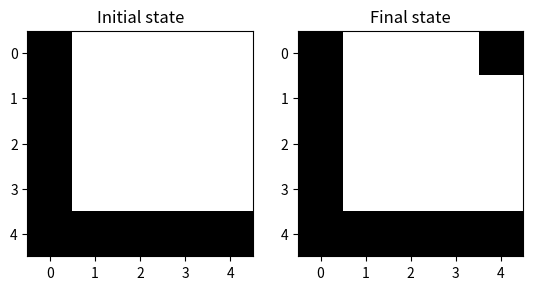
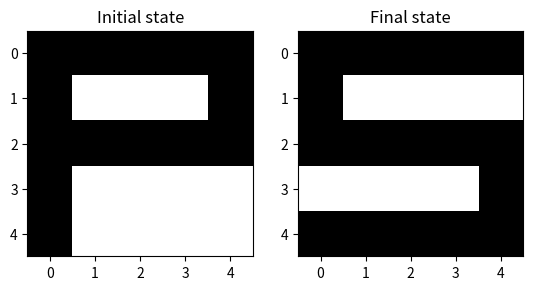
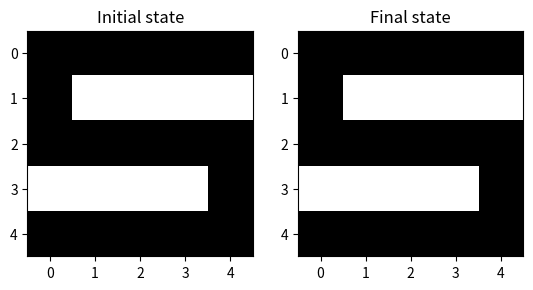
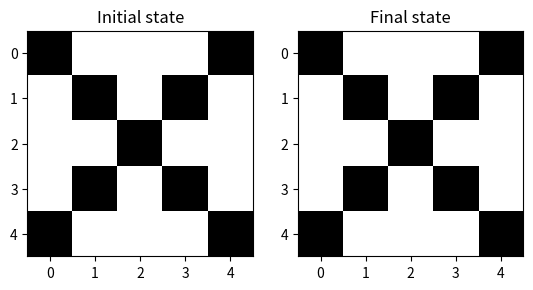
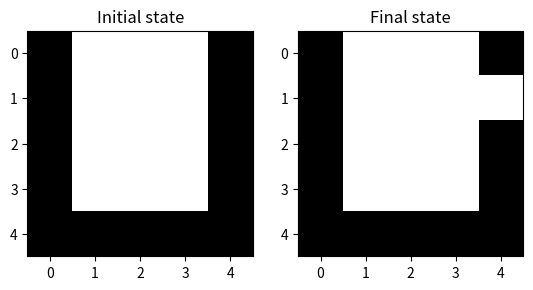
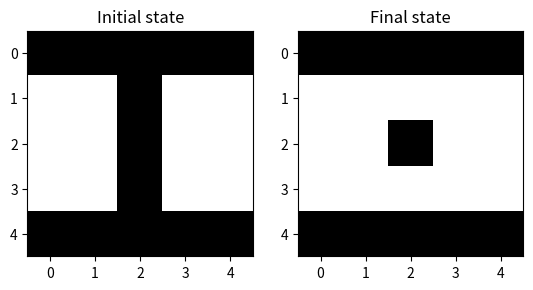
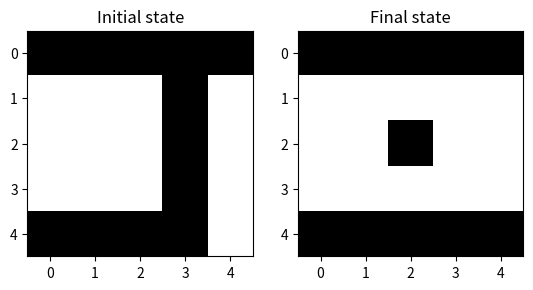

These figures' Python source, in order:
import numpy as np
import matplotlib.pyplot as plt

def compute_next_state(state, weight):
    """
    This implements the syncrhonous update rule in a Hopfield network:
    all the units are updated at the same time in one iteration.

    Parameters
    ----------
    state: array of shape (N,)
        state vector with binary values, coded as +1 or -1
    weight: 2d array of shape (N, N)
        weight matrix where weight[i, j] is the connection weight between
        unit i and unit j (connections are symmetric in a Hopfield network)

    Returns
    -------
    next_state: array of shape (N,)
    """
    # Note: '@' is a shorthand for 'np.matmul()'. Numpy automatically promotes
    # 1D arrays (vectors) into 2D arrays (matrices) before applying the
    # matrix multiplication, turning the right operand (here 'state') into a
    # matrix of shape (N, 1). After applying the matrix multiplication,
    # numpy then perform the inverse transformation to give back a 1D array.
    next_state = np.where(weight @ state >= 0, +1, -1)
    return next_state

def compute_final_state(initial_state, weight, max_iter=1000):
    """
    Returns
    -------
    final_state: array of shape (N,)
    is_stable: bool
        whether the final state is a stable state
    n_iter: int
        number of iterations of compute_next_state performed
    """
    previous_state = initial_state
    next_state = compute_next_state(previous_state, weight)
    is_stable = np.all(previous_state == next_state)
    n_iter = 0
    while (not is_stable) and (n_iter <= max_iter):
        previous_state = next_state
        next_state = compute_next_state(previous_state, weight)
        is_stable = np.all(previous_state == next_state)
        n_iter += 1

    return previous_state, is_stable, n_iter

def weight_to_memorize_states(states):
    """
    Parameters
    ----------
    states: sequence of arrays of shape (N,)
        the states to be memorized
    
    Returns
    -------
    weight: 2d array of shape (N, N)
        the weight matrix that will memorize the given states
    """
    # concatenate into a matrix with each state as one column of this matrix 
    states_matrix = np.column_stack(states)
    # this will compute the sum of the outer products of each column vectors
    # in the matrix, which are the given states
    weight = states_matrix @ states_matrix.T
    # zero out the diagonal (there are no self-recurrent connections in Hopfield
    # networks)
    np.fill_diagonal(weight, 0)
    return weight

def im_from_string(s):
    # extract each line which correspond to one row of the image
    lines = s.strip().split()
    # convert each character into a digit and concatenate them into a 2d array
    digits = [[(1 if c == '1' else -1) for c in line] for line in lines]
    return np.array(digits)

def state_from_im(im):
    return im.reshape((-1,))

def im_from_state(state, width):
    return state.reshape((-1, width))

def state_from_string(s):
    return state_from_im(im_from_string(s))

str_L = """
        1....
        1....
        1....
        1....
        11111
        """

str_P = """
        11111
        1...1
        11111
        1....
        1....
        """

str_S = """
        11111
        1....
        11111
        ....1
        11111
        """

str_X = """
        1...1
        .1.1.
        ..1..
        .1.1.
        1...1
        """

str_L = """
        1....
        1....
        1....
        1....
        11111
        """

str_P = """
        11111
        1...1
        11111
        1....
        1....
        """

str_S = """
        11111
        1....
        11111
        ....1
        11111
        """

str_X = """
        1...1
        .1.1.
        ..1..
        .1.1.
        1...1
        """

str_U = """
        1...1
        1...1
        1...1
        1...1
        11111
        """

str_I = """
        11111
        ..1..
        ..1..
        ..1..
        11111
        """

str_J = """
        11111
        ...1.
        ...1.
        ...1.
        1111.
        """

if __name__ == '__main__':
    memory_states = [ state_from_string(s)
        for s in [str_L, str_P, str_S, str_X, str_U, str_I, str_J]]
    weight = weight_to_memorize_states(memory_states)

    for initial_state in memory_states:
        final_state, is_stable, n_iter = compute_final_state(initial_state, weight)
        print("is_stable, n_iter", is_stable, n_iter)

        initial_im = im_from_state(initial_state, 5)
        final_im = im_from_state(final_state, 5)
        fig, axes = plt.subplots(nrows=1, ncols=2)
        axes[0].imshow(initial_im, cmap="binary")
        axes[0].set_title("Initial state")
        axes[1].imshow(final_im, cmap="binary")
        axes[1].set_title("Final state")
        plt.show()
